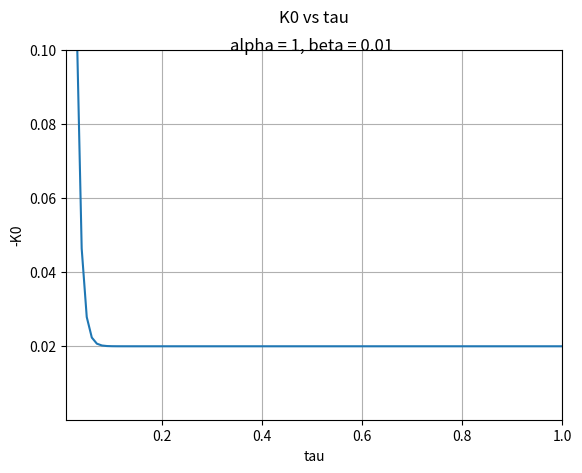

Write Python code to recreate this figure.
import numpy as np
from scipy.special import j0, j1
import matplotlib.pyplot as plt

alpha = 1
beta = 0.01


# Newton-Raphson method to find mu_n of the equation
def calculate_mu_n(beta):
    guess = beta  # Initial guess for mu_n
    tolerance = 1e-5
    max_iterations = 1000
    for _ in range(max_iterations):
        f = guess * j1(guess) - beta * j0(guess)
        if abs(f) < tolerance:
            return guess
        f_prime = j1(guess) + guess * (j0(guess) - (j1(guess) / guess)) + beta * j1(guess)
        guess = guess - f / f_prime
    return None


# Calculate An
def calculate_An(mu_n, a, b):
    return (2 * mu_n * j1(mu_n * a)) / (a * (mu_n ** 2 + b ** 2) * j0(mu_n) ** 2)


# Calculate K0
def calculate_K0(tau, mu_n_values, An_values):
    numerator = -np.sum(np.array(An_values) * np.array(mu_n_values) * np.array(j1(mu_n_values)) * np.exp(
        (-np.array(mu_n_values) ** 2) * tau))
    denominator = np.sum((np.array(An_values) / np.array(mu_n_values)) * np.array(j1(mu_n_values)) * np.exp(
        (-np.array(mu_n_values) ** 2) * tau))
    return numerator / denominator


# Find mu_n using Newton-Raphson method
roots = [calculate_mu_n(b) for b in np.linspace(1e-2, 10000, 1000) if calculate_mu_n(b) is not None]

# Calculate An for each mu_n
An_values = [calculate_An(root, alpha, beta) for root in roots]

# Define tau values
tau_values = np.linspace(1e-4, 1, 100)

# Calculate K0 for each tau value
K0_values = [calculate_K0(tau, roots, An_values) for tau in tau_values]
minus_K0_values = [-K0 for K0 in K0_values]

# Plot K0 against mu_n
plt.plot(tau_values, minus_K0_values, label='K0 vs tau')
plt.xlabel('tau')
plt.ylabel('-K0')
plt.title('K0 vs tau\n')
plt.xlim(1e-2, 1)
plt.ylim(1e-4, 1e-1)
# print alpha, beta on plot
plt.text(0.5, 0.1, f'alpha = {alpha}, beta = {beta}', fontsize=12, ha='center')
plt.grid(True)
plt.show()
